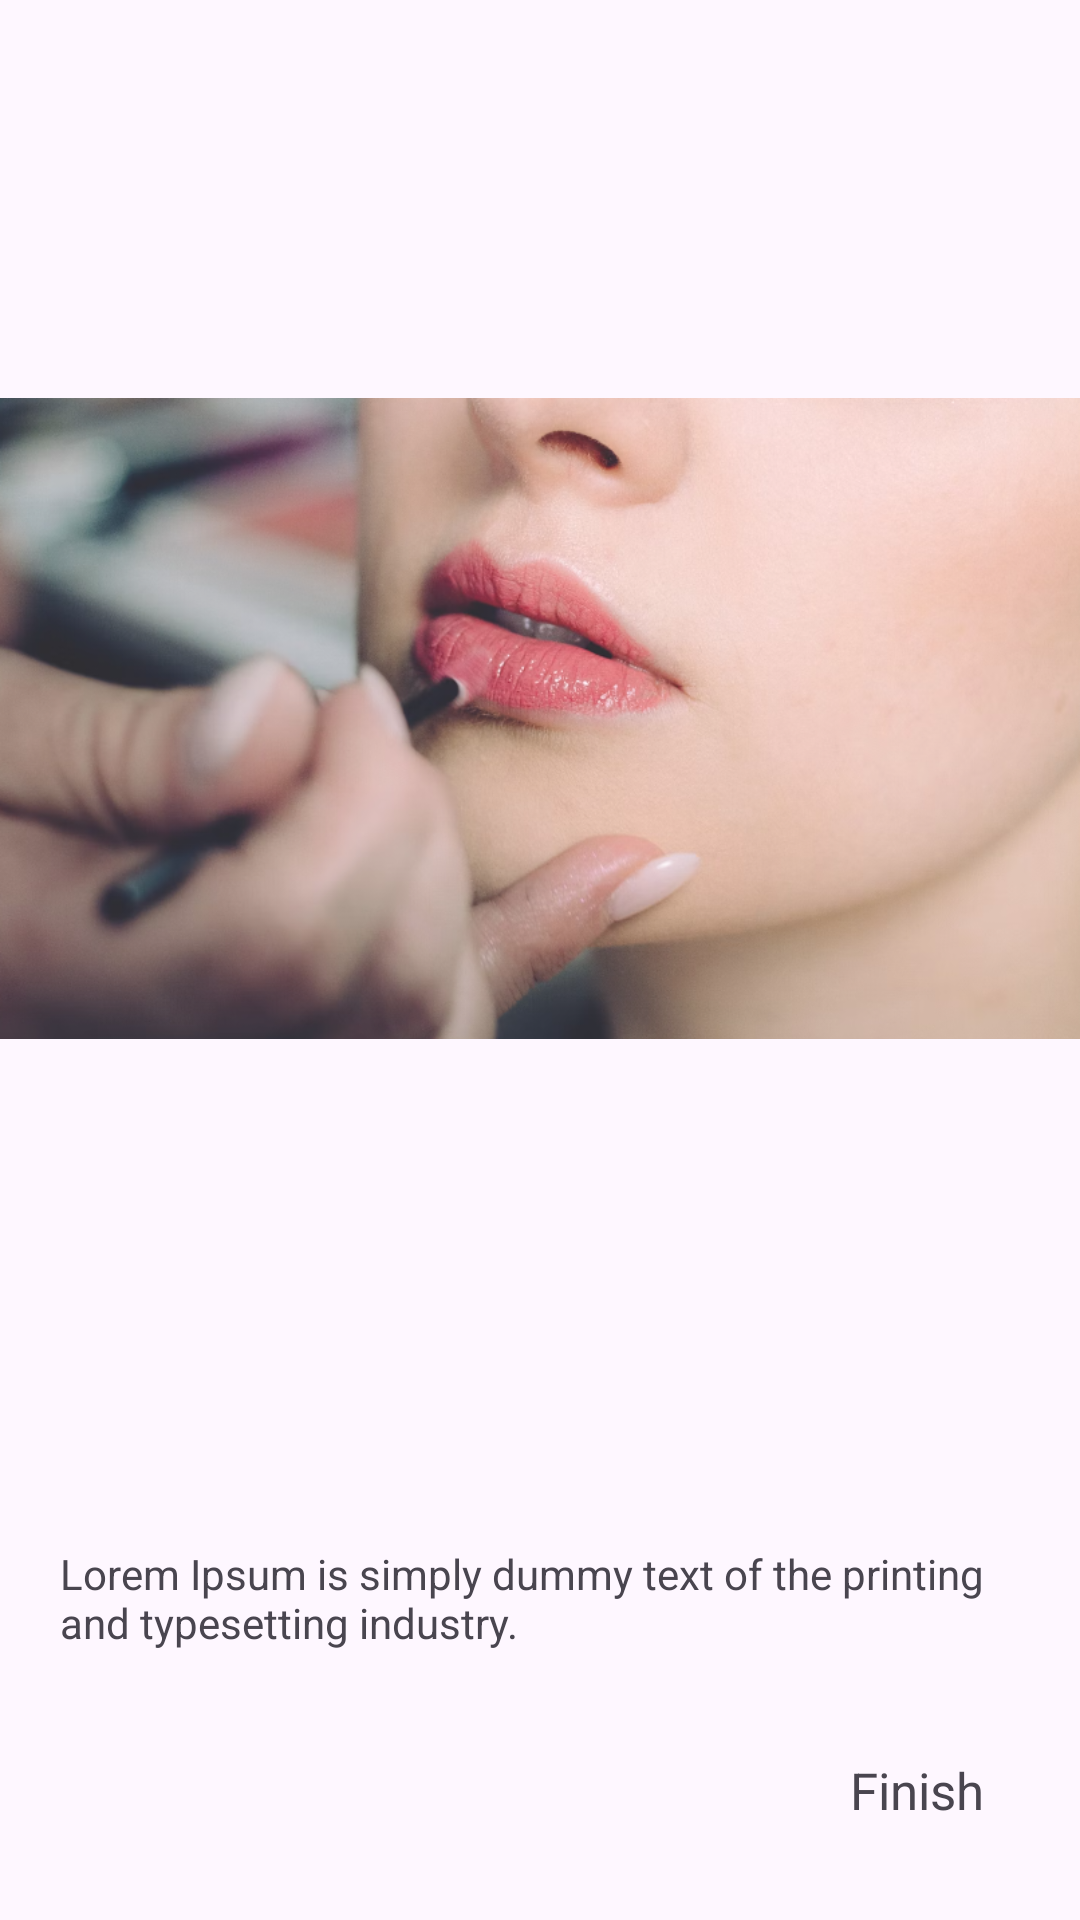

Reconstruct the res/layout file that produces this screen, plus the resources it refers to.
<!-- AndroidManifest.xml: application theme Theme.SplashScreenUsingNavigationComponent -->
<!-- res/layout/fragment_third_screen.xml -->
<?xml version="1.0" encoding="utf-8"?>
<androidx.constraintlayout.widget.ConstraintLayout xmlns:android="http://schemas.android.com/apk/res/android"
    xmlns:app="http://schemas.android.com/apk/res-auto"
    xmlns:tools="http://schemas.android.com/tools"
    android:layout_width="match_parent"
    android:layout_height="match_parent"
    tools:context=".screens.ThirdScreen">


    <ImageView
        android:id="@+id/imageView3"
        android:layout_width="wrap_content"
        android:layout_height="wrap_content"
        android:src="@drawable/f2"
        app:layout_constraintEnd_toEndOf="parent"
        app:layout_constraintHorizontal_bias="0.5"
        app:layout_constraintStart_toStartOf="parent"
        app:layout_constraintTop_toTopOf="parent" />

    <TextView
        android:id="@+id/textView4"
        android:layout_width="wrap_content"
        android:layout_height="wrap_content"
        android:layout_marginTop="16dp"
        android:padding="20dp"
        android:text="@string/lorem_ipsum_is_simply_dummy_text_of_the_printing_and_typesetting_industry"
        app:layout_constraintEnd_toEndOf="parent"
        app:layout_constraintHorizontal_bias="0.5"
        app:layout_constraintStart_toStartOf="parent"
        app:layout_constraintTop_toBottomOf="@+id/imageView3" />

    <TextView
        android:id="@+id/tv_finish"
        android:layout_width="wrap_content"
        android:layout_height="wrap_content"
        android:layout_marginEnd="32dp"
        android:layout_marginBottom="32dp"
        android:text="@string/finish"
        android:textSize="17sp"
        app:layout_constraintBottom_toBottomOf="parent"
        app:layout_constraintEnd_toEndOf="parent" />


</androidx.constraintlayout.widget.ConstraintLayout>
<!-- resources referenced by this layout -->
<resources>
  <!-- drawable f2: png bitmap (drawable, 518438 bytes) -->
  <string name="finish">Finish</string>
  <string name="lorem_ipsum_is_simply_dummy_text_of_the_printing_and_typesetting_industry">Lorem Ipsum is simply dummy text of the printing and typesetting industry.</string>
  <style name="Theme.SplashScreenUsingNavigationComponent" parent="Base.Theme.SplashScreenUsingNavigationComponent" />
  <style name="Base.Theme.SplashScreenUsingNavigationComponent" parent="Theme.Material3.DayNight.NoActionBar">
          
          
      </style>
</resources>
